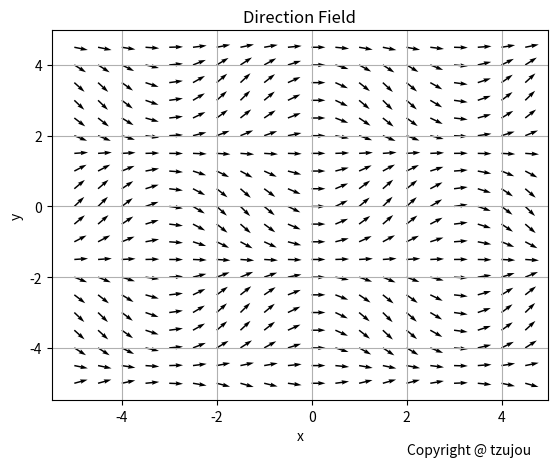

This chart was generated by the following Python code:
import matplotlib.pyplot as plt 
import numpy as np



# a
X = np.arange(-5,5,0.5)
Y = np.arange(-5,5,0.5)

x,y = np.meshgrid( X,Y )

dy = np.sin(x)*np.cos(y)
dx = 1

norm = np.sqrt( dx*dx + dy*dy ) #改這邊
dy = dy/norm
dx = dx/norm


"""
# b
X = np.linspace(0,2*np.pi,200)
Y = np.linspace(0,2*np.pi,200)

x,y = np.meshgrid( X,Y )

z = (x*y) + (2*y + y*np.exp(y)-np.exp(y)) + (np.exp(x))
"""
"""
# c
X = np.linspace(-2,2,200)
Y = np.linspace(-2,2,200)

x,y = np.meshgrid( X,Y )

z = y + 2 np.log10(np.exp(np.absolute(y))) + np.log10(np.exp(np.absolute(np.sin(x))))
"""
"""
# d
X = np.linspace(-2* np.pi,2* np.pi,200)
Y = np.linspace(-2* np.pi,2* np.pi,200)

x,y = np.meshgrid( X,Y )

z = y*np.cos(x) + x*np.sin(y) - y**2/2
"""

plt.figure(1)
q = plt.quiver(x, y, dx, dy)

plt.xlabel( 'x' )
plt.ylabel( 'y' )
plt.title( 'Direction Field' )
plt.grid()
plt.text( 2, -7,'Copyright @ tzujou')

plt.show()